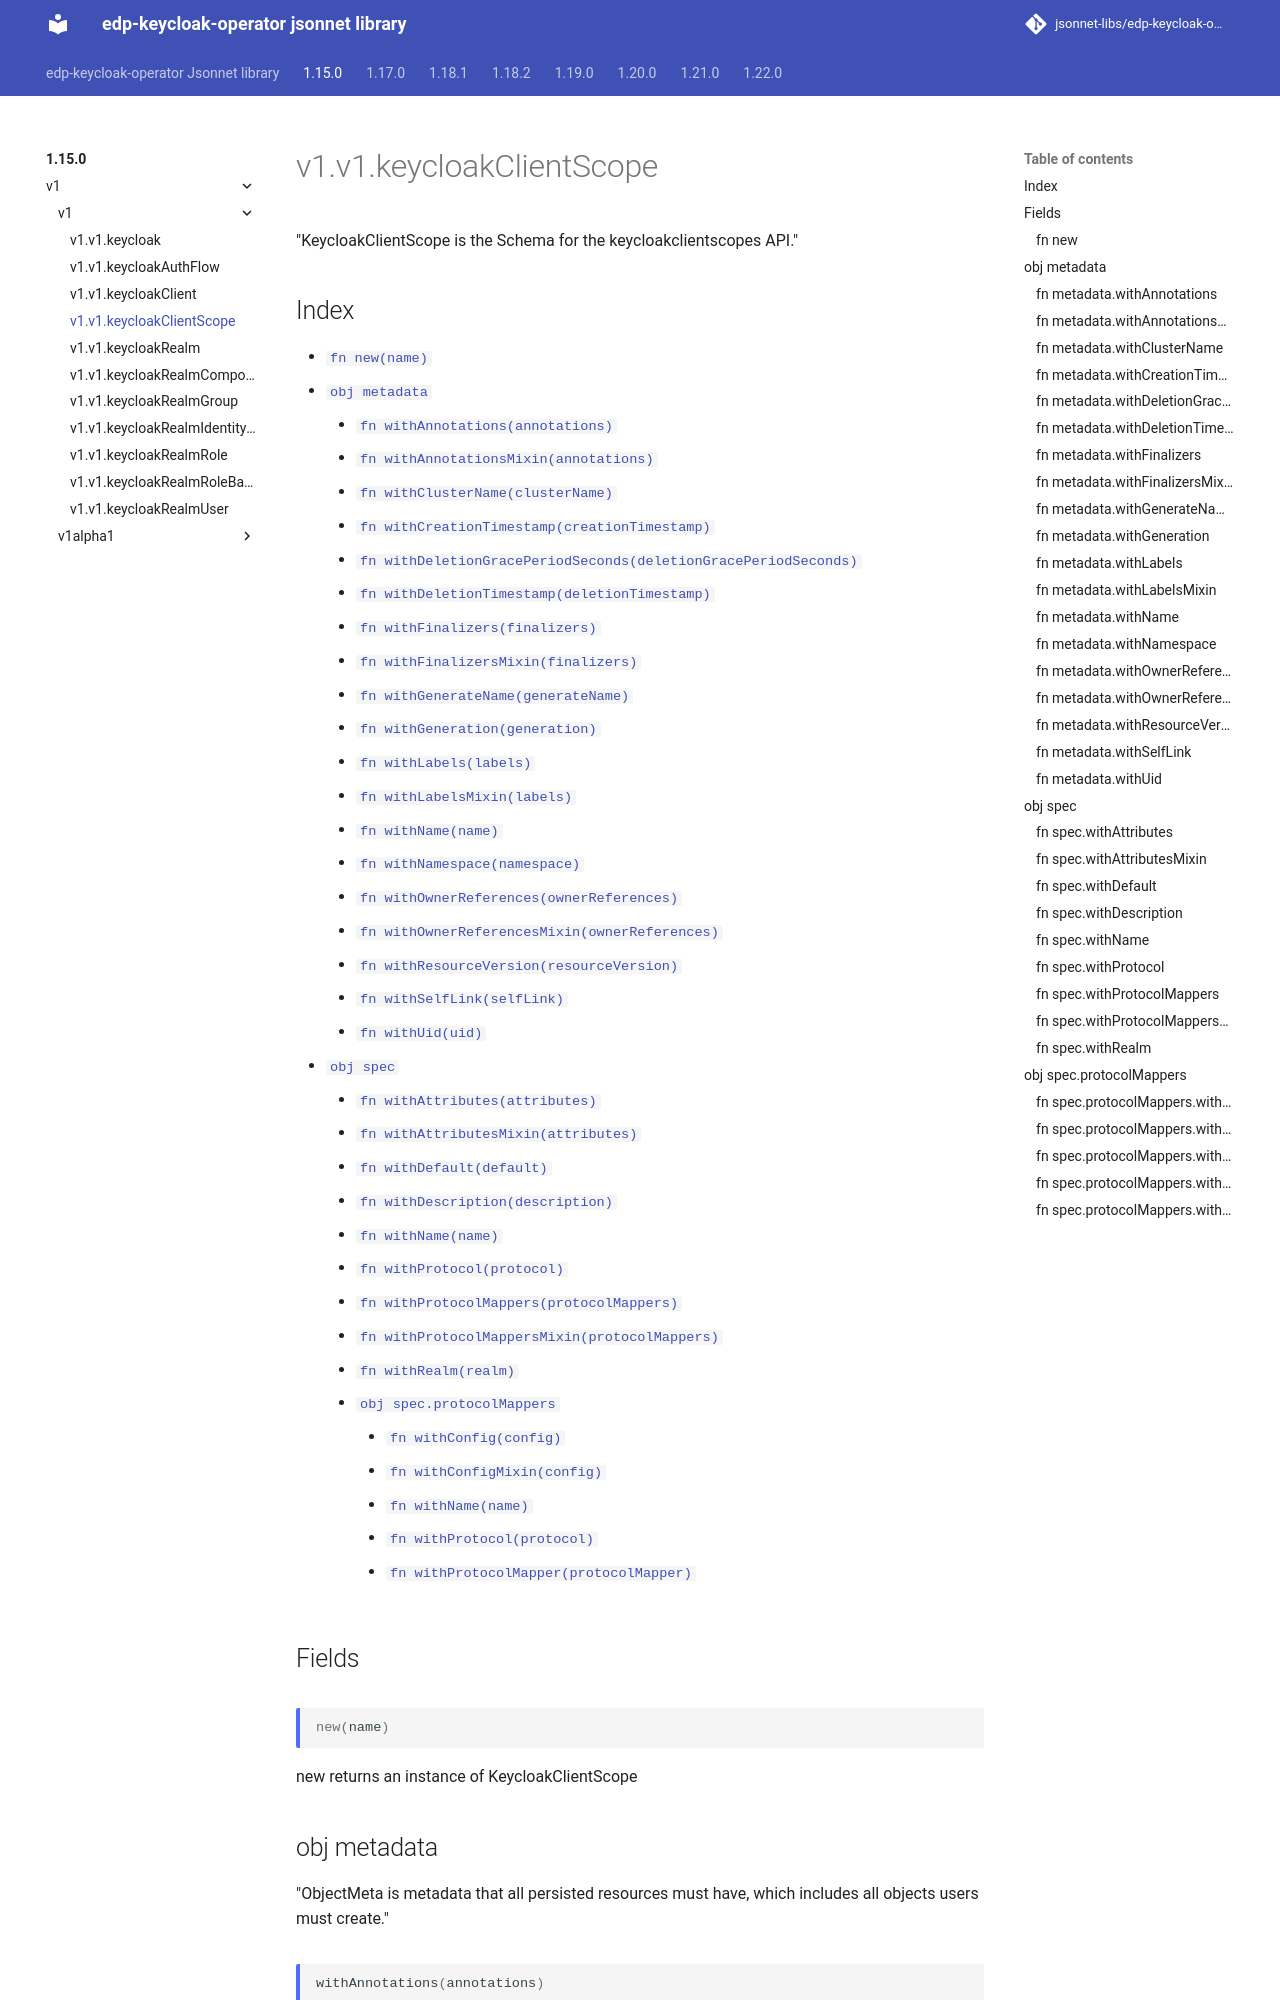

repository: jsonnet-libs/edp-keycloak-operator-libsonnet · page: 1.15.0/v1/v1/keycloakClientScope/index.html · generator: mkdocs

---
permalink: /1.15.0/v1/v1/keycloakClientScope/
---

# v1.v1.keycloakClientScope

"KeycloakClientScope is the Schema for the keycloakclientscopes API."

## Index

* [`fn new(name)`](#fn-new)
* [`obj metadata`](#obj-metadata)
  * [`fn withAnnotations(annotations)`](#fn-metadatawithannotations)
  * [`fn withAnnotationsMixin(annotations)`](#fn-metadatawithannotationsmixin)
  * [`fn withClusterName(clusterName)`](#fn-metadatawithclustername)
  * [`fn withCreationTimestamp(creationTimestamp)`](#fn-metadatawithcreationtimestamp)
  * [`fn withDeletionGracePeriodSeconds(deletionGracePeriodSeconds)`](#fn-metadatawithdeletiongraceperiodseconds)
  * [`fn withDeletionTimestamp(deletionTimestamp)`](#fn-metadatawithdeletiontimestamp)
  * [`fn withFinalizers(finalizers)`](#fn-metadatawithfinalizers)
  * [`fn withFinalizersMixin(finalizers)`](#fn-metadatawithfinalizersmixin)
  * [`fn withGenerateName(generateName)`](#fn-metadatawithgeneratename)
  * [`fn withGeneration(generation)`](#fn-metadatawithgeneration)
  * [`fn withLabels(labels)`](#fn-metadatawithlabels)
  * [`fn withLabelsMixin(labels)`](#fn-metadatawithlabelsmixin)
  * [`fn withName(name)`](#fn-metadatawithname)
  * [`fn withNamespace(namespace)`](#fn-metadatawithnamespace)
  * [`fn withOwnerReferences(ownerReferences)`](#fn-metadatawithownerreferences)
  * [`fn withOwnerReferencesMixin(ownerReferences)`](#fn-metadatawithownerreferencesmixin)
  * [`fn withResourceVersion(resourceVersion)`](#fn-metadatawithresourceversion)
  * [`fn withSelfLink(selfLink)`](#fn-metadatawithselflink)
  * [`fn withUid(uid)`](#fn-metadatawithuid)
* [`obj spec`](#obj-spec)
  * [`fn withAttributes(attributes)`](#fn-specwithattributes)
  * [`fn withAttributesMixin(attributes)`](#fn-specwithattributesmixin)
  * [`fn withDefault(default)`](#fn-specwithdefault)
  * [`fn withDescription(description)`](#fn-specwithdescription)
  * [`fn withName(name)`](#fn-specwithname)
  * [`fn withProtocol(protocol)`](#fn-specwithprotocol)
  * [`fn withProtocolMappers(protocolMappers)`](#fn-specwithprotocolmappers)
  * [`fn withProtocolMappersMixin(protocolMappers)`](#fn-specwithprotocolmappersmixin)
  * [`fn withRealm(realm)`](#fn-specwithrealm)
  * [`obj spec.protocolMappers`](#obj-specprotocolmappers)
    * [`fn withConfig(config)`](#fn-specprotocolmapperswithconfig)
    * [`fn withConfigMixin(config)`](#fn-specprotocolmapperswithconfigmixin)
    * [`fn withName(name)`](#fn-specprotocolmapperswithname)
    * [`fn withProtocol(protocol)`](#fn-specprotocolmapperswithprotocol)
    * [`fn withProtocolMapper(protocolMapper)`](#fn-specprotocolmapperswithprotocolmapper)

## Fields

### fn new

```ts
new(name)
```

new returns an instance of KeycloakClientScope

## obj metadata

"ObjectMeta is metadata that all persisted resources must have, which includes all objects users must create."

### fn metadata.withAnnotations

```ts
withAnnotations(annotations)
```

"Annotations is an unstructured key value map stored with a resource that may be set by external tools to store and retrieve arbitrary metadata. They are not queryable and should be preserved when modifying objects. More info: http://kubernetes.io/docs/user-guide/annotations"
